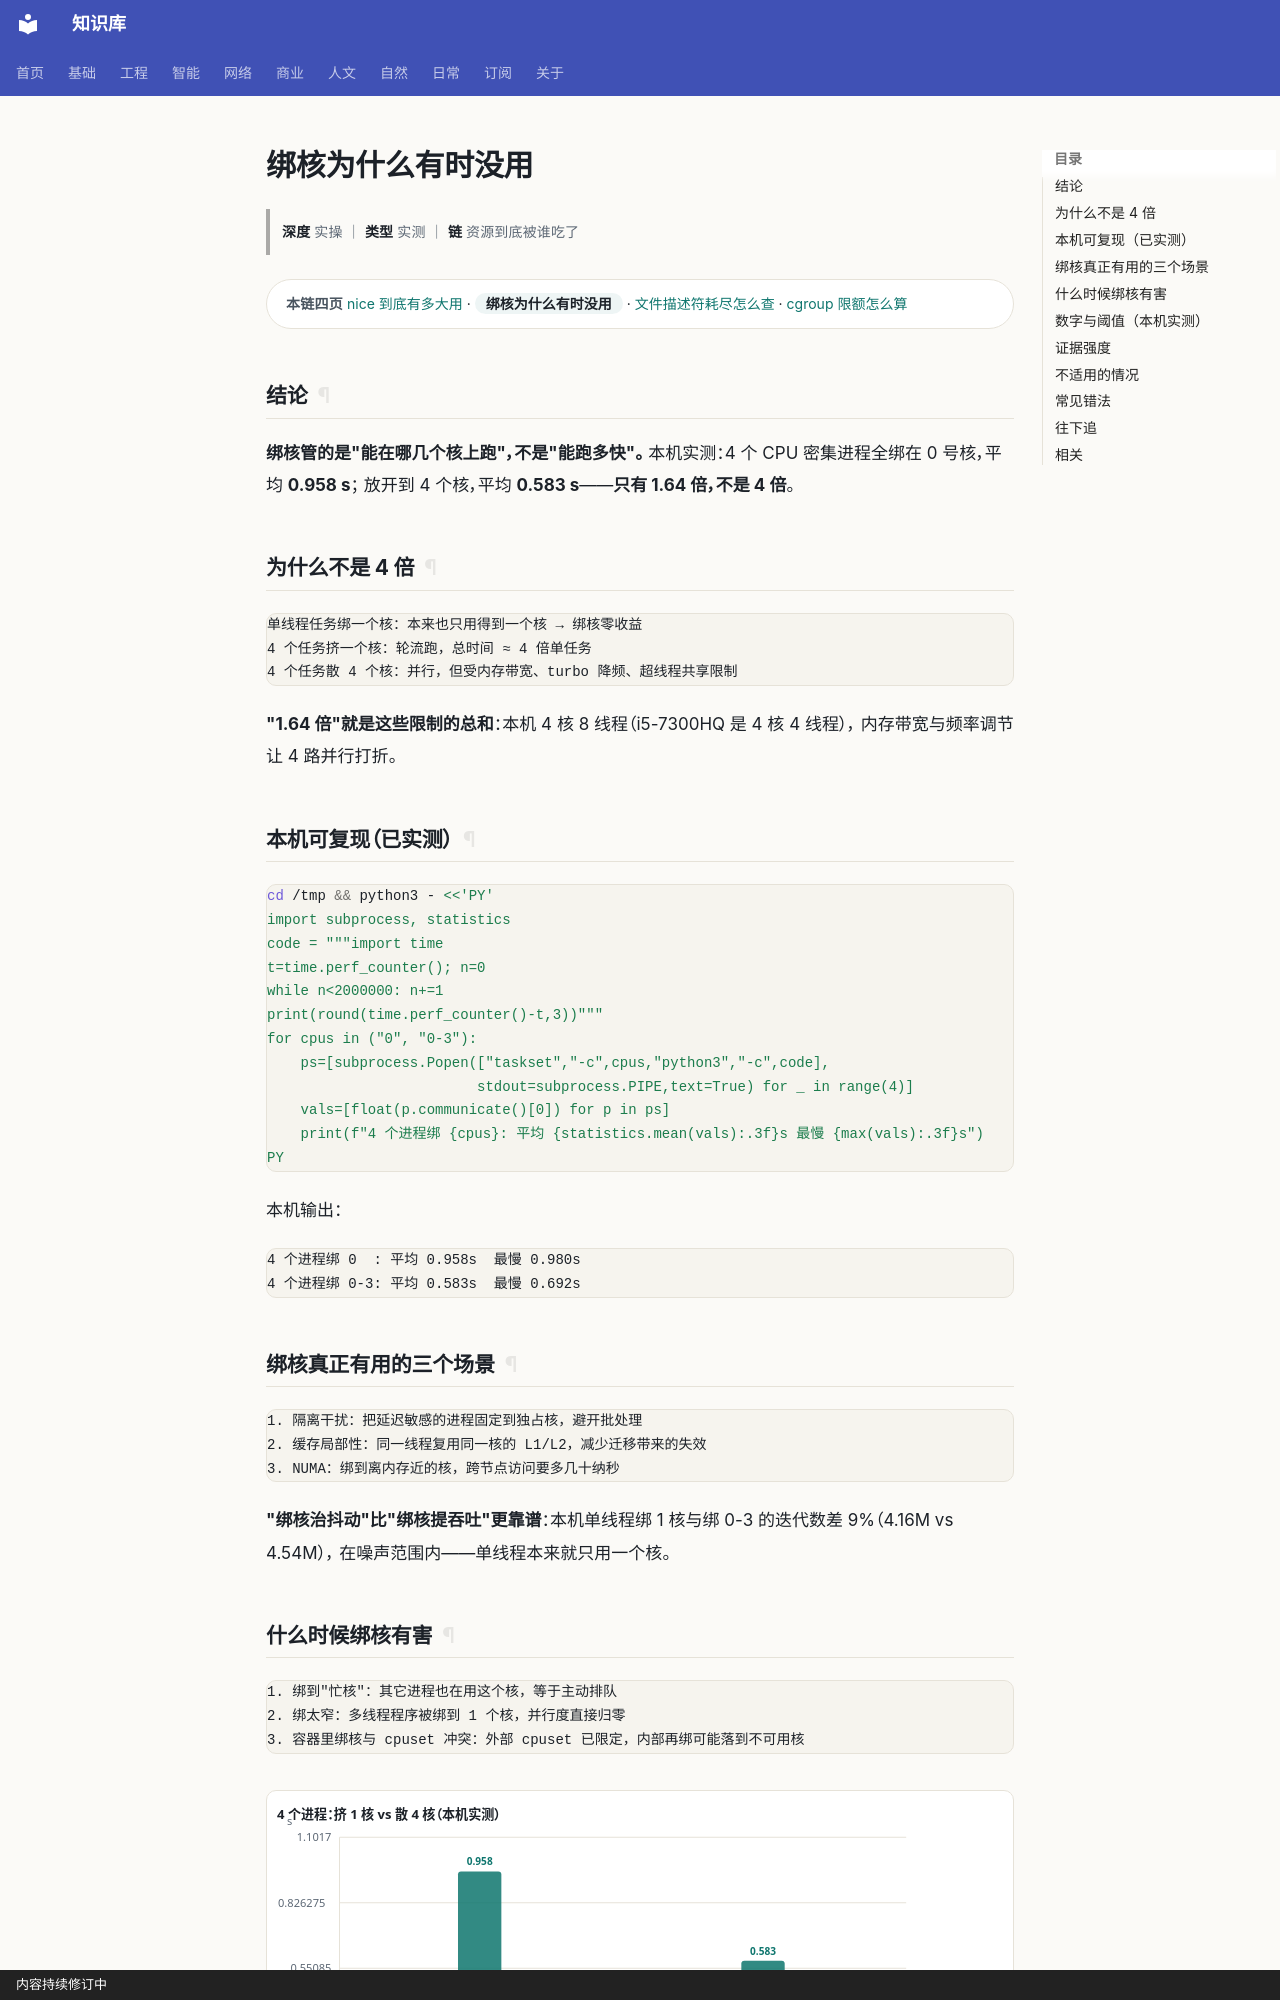

repository: gh503/kb · page: 工程/操作系统/绑核为什么有时没用/index.html · generator: mkdocs · copyright: 内容持续修订中

# 绑核为什么有时没用

> **深度** 实操 ｜ **类型** 实测 ｜ **链** 资源到底被谁吃了

<div class="kb-chain" markdown>
<span class="kb-chain__label">本链四页</span> [nice 到底有多大用](nice到底有多大用.md) · <span class="kb-chain__now">绑核为什么有时没用</span> · [文件描述符耗尽怎么查](文件描述符耗尽怎么查.md) · [cgroup 限额怎么算](cgroup限额怎么算.md)
</div>


## 结论

**绑核管的是"能在哪几个核上跑"，不是"能跑多快"。**
本机实测：4 个 CPU 密集进程全绑在 0 号核，平均 **0.958 s**；
放开到 4 个核，平均 **0.583 s**——**只有 1.64 倍，不是 4 倍**。

## 为什么不是 4 倍

```text
单线程任务绑一个核：本来也只用得到一个核 → 绑核零收益
4 个任务挤一个核：轮流跑，总时间 ≈ 4 倍单任务
4 个任务散 4 个核：并行，但受内存带宽、turbo 降频、超线程共享限制
```

**"1.64 倍"就是这些限制的总和**：本机 4 核 8 线程（i5-7300HQ 是 4 核 4 线程），
内存带宽与频率调节让 4 路并行打折。

## 本机可复现（已实测）

```bash
cd /tmp && python3 - <<'PY'
import subprocess, statistics
code = """import time
t=time.perf_counter(); n=0
while n<2000000: n+=1
print(round(time.perf_counter()-t,3))"""
for cpus in ("0", "0-3"):
    ps=[subprocess.Popen(["taskset","-c",cpus,"python3","-c",code],
                         stdout=subprocess.PIPE,text=True) for _ in range(4)]
    vals=[float(p.communicate()[0]) for p in ps]
    print(f"4 个进程绑 {cpus}: 平均 {statistics.mean(vals):.3f}s 最慢 {max(vals):.3f}s")
PY
```

本机输出：

```text
4 个进程绑 0  : 平均 0.958s  最慢 0.980s
4 个进程绑 0-3: 平均 0.583s  最慢 0.692s
```

## 绑核真正有用的三个场景

```text
1. 隔离干扰：把延迟敏感的进程固定到独占核，避开批处理
2. 缓存局部性：同一线程复用同一核的 L1/L2，减少迁移带来的失效
3. NUMA：绑到离内存近的核，跨节点访问要多几十纳秒
```

**"绑核治抖动"比"绑核提吞吐"更靠谱**：本机单线程绑 1 核与绑 0-3 的迭代数差 9%（4.16M vs 4.54M），
在噪声范围内——单线程本来就只用一个核。
